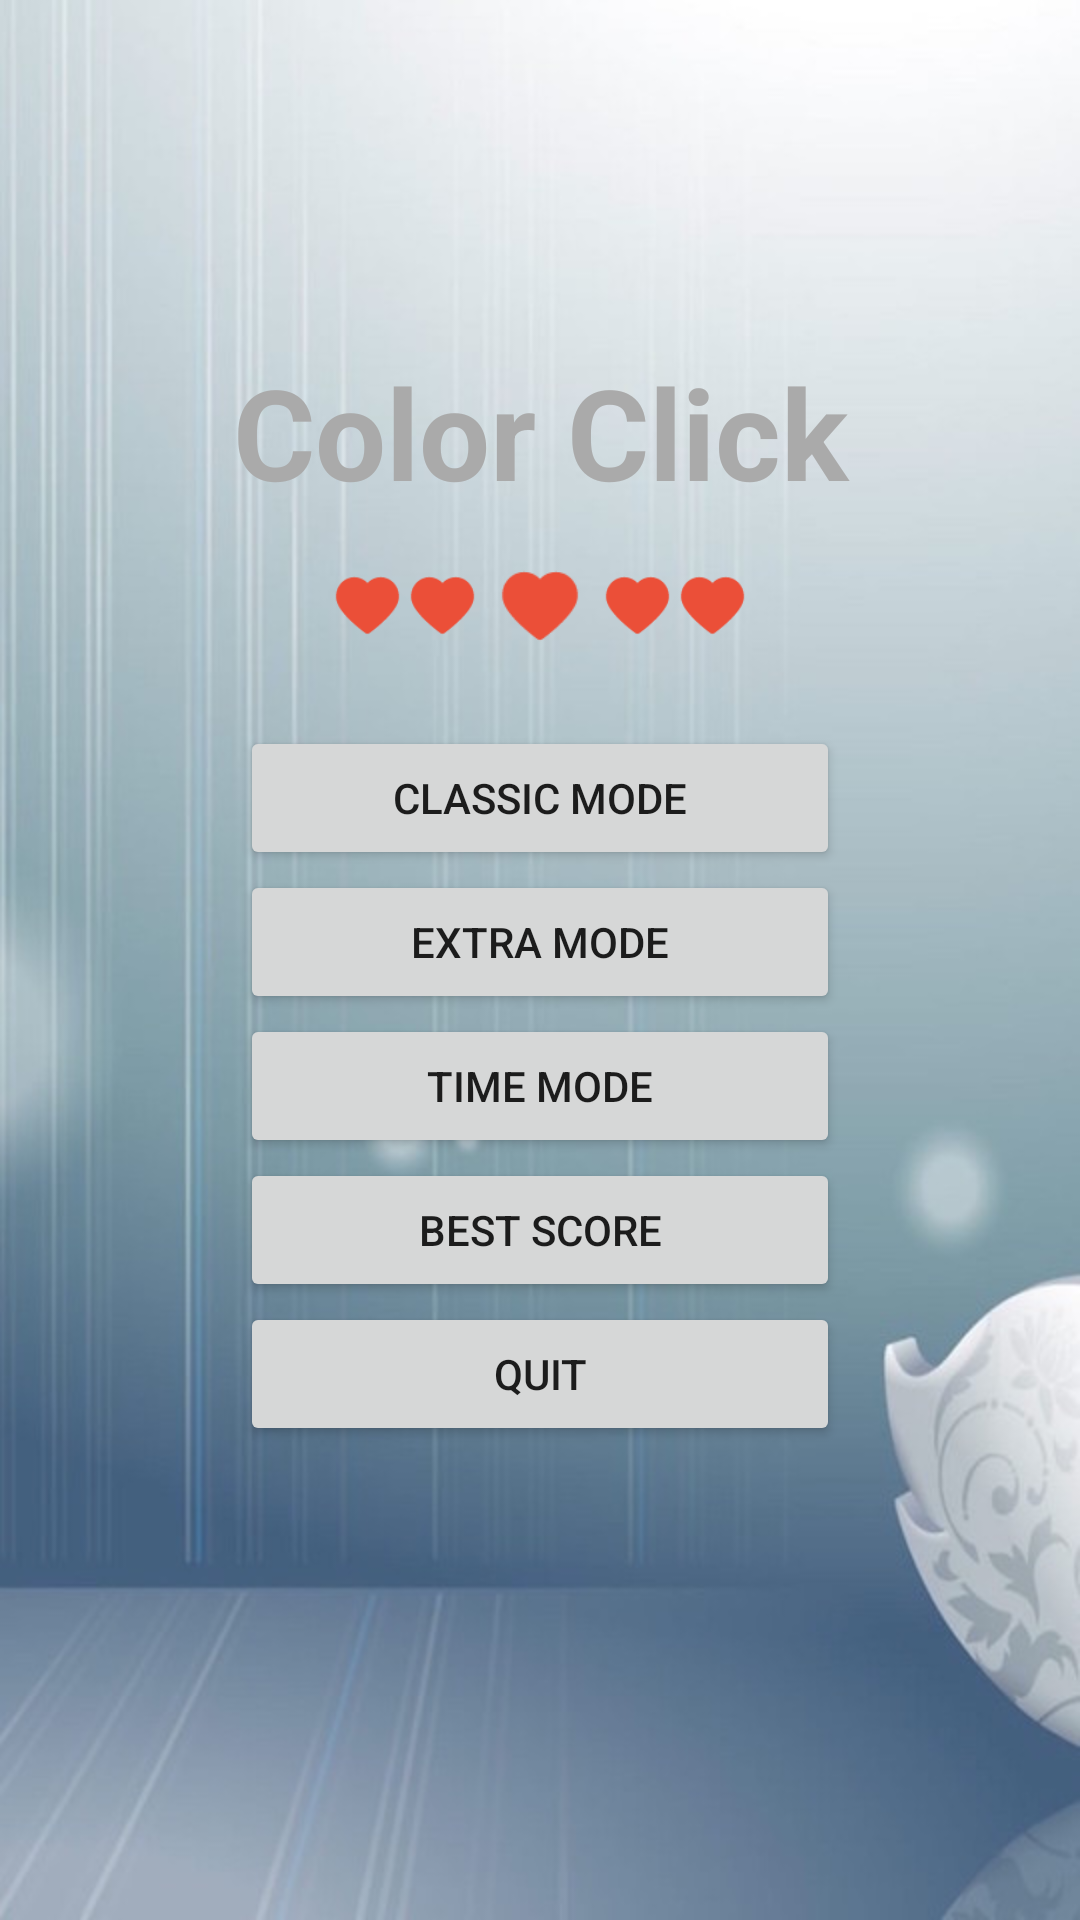

Reconstruct the res/layout file that produces this screen, plus the resources it refers to.
<!-- AndroidManifest.xml: application theme Theme.AppCompat.Light.NoActionBar -->
<!-- res/layout/activity_home.xml -->
<?xml version="1.0" encoding="utf-8"?>
<LinearLayout
    xmlns:android="http://schemas.android.com/apk/res/android"
    android:layout_width="match_parent"
    android:layout_height="match_parent"
    android:background="@drawable/home_bg"
    android:gravity="center_horizontal"
    android:orientation="vertical">


    <LinearLayout
        android:layout_width="match_parent"
        android:layout_height="0dp"
        android:layout_weight="1"
        android:gravity="center"
        android:orientation="vertical">

        <TextView
            android:layout_width="match_parent"
            android:layout_height="wrap_content"
            android:gravity="center"
            android:padding="10dp"
            android:text="@string/app_name"
            android:textColor="@android:color/darker_gray"
            android:textSize="42sp"
            android:textStyle="bold"/>

        <include layout="@layout/layout_5red_star"/>

        <Button
            android:id="@+id/btn_classic"
            android:layout_width="@dimen/home_activity_btn_width"
            android:layout_height="wrap_content"
            android:layout_marginTop="20dp"
            android:text="@string/classic_mode"/>

        <Button
            android:id="@+id/btn_extra"
            android:layout_width="@dimen/home_activity_btn_width"
            android:layout_height="wrap_content"
            android:text="@string/extra_mode"/>

        <Button
            android:id="@+id/btn_time"
            android:layout_width="@dimen/home_activity_btn_width"
            android:layout_height="wrap_content"
            android:text="@string/time_mode"/>

        <Button
            android:id="@+id/btn_best_score"
            android:layout_width="@dimen/home_activity_btn_width"
            android:layout_height="wrap_content"
            android:text="@string/best_score"/>

        <Button
            android:id="@+id/btn_quit"
            android:layout_width="@dimen/home_activity_btn_width"
            android:layout_height="wrap_content"
            android:text="@string/quit"/>
    </LinearLayout>


    <include layout="@layout/layout_ads"/>
</LinearLayout>
<!-- res/layout/layout_5red_star.xml (included above) -->
<?xml version="1.0" encoding="utf-8"?>
<LinearLayout
    xmlns:android="http://schemas.android.com/apk/res/android"
    android:layout_width="wrap_content"
    android:layout_height="wrap_content"
    android:gravity="center">

    <ImageView
        android:layout_width="@dimen/five_red_star_size"
        android:layout_height="@dimen/five_red_star_size"
        android:scaleType="fitXY"
        android:src="@drawable/life_alive"/>

    <ImageView
        android:layout_width="@dimen/five_red_star_size"
        android:layout_height="@dimen/five_red_star_size"
        android:scaleType="fitXY"
        android:src="@drawable/life_alive"/>

    <ImageView
        android:layout_width="@dimen/five_red_star_size_big"
        android:layout_height="@dimen/five_red_star_size_big"
        android:padding="5dp"
        android:scaleType="fitXY"
        android:src="@drawable/life_alive"/>

    <ImageView
        android:layout_width="@dimen/five_red_star_size"
        android:layout_height="@dimen/five_red_star_size"
        android:scaleType="fitXY"
        android:src="@drawable/life_alive"/>

    <ImageView
        android:layout_width="@dimen/five_red_star_size"
        android:layout_height="@dimen/five_red_star_size"
        android:scaleType="fitXY"
        android:src="@drawable/life_alive"/>
</LinearLayout>
<!-- res/layout/layout_ads.xml (included above) -->
<?xml version="1.0" encoding="utf-8"?>
<LinearLayout
    android:id="@+id/ads_layout"
    xmlns:android="http://schemas.android.com/apk/res/android"
    android:layout_width="match_parent"
    android:layout_height="52dp"
    android:gravity="bottom"
    android:orientation="vertical">

</LinearLayout>
<!-- resources referenced by this layout -->
<resources>
  <dimen name="five_red_star_size">25dp</dimen>
  <dimen name="five_red_star_size_big">40dp</dimen>
  <dimen name="home_activity_btn_width">200dp</dimen>
  <!-- drawable home_bg: jpg bitmap (drawable-xxhdpi, 46307 bytes) -->
  <!-- drawable life_alive: png bitmap (drawable, 1075 bytes) -->
  <string name="app_name">Color Click</string>
  <string name="best_score">Best Score</string>
  <string name="classic_mode">Classic Mode</string>
  <string name="extra_mode">Extra Mode</string>
  <string name="quit">Quit</string>
  <string name="time_mode">Time Mode</string>
</resources>
